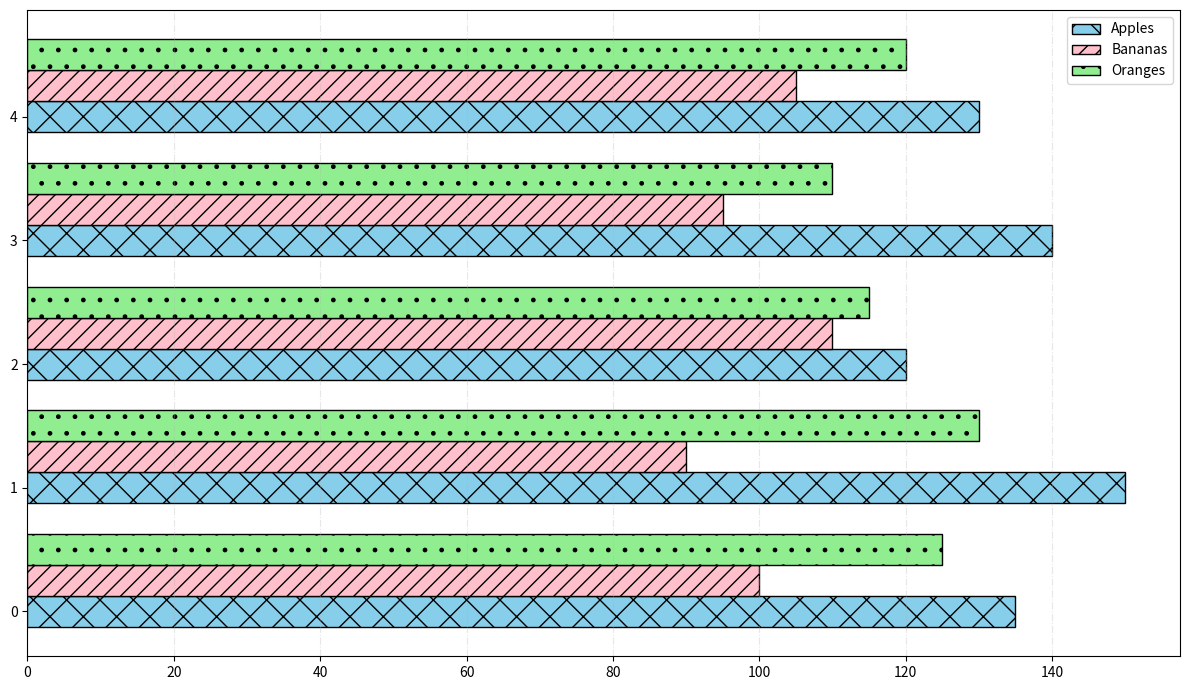

Write Python code to recreate this figure.
import matplotlib.pyplot as plt
import numpy as np

years = np.arange(2018, 2023)

apples_production = [135, 150, 120, 140, 130]
bananas_production = [100, 90, 110, 95, 105]
oranges_production = [125, 130, 115, 110, 120]

bar_height = 0.25

r1 = np.arange(len(years))
r2 = [x + bar_height for x in r1]
r3 = [x + bar_height for x in r2]

fig, ax = plt.subplots(figsize=(12, 7))

# Plot horizontal bars with altered styles
ax.barh(r1, apples_production, color='skyblue', height=bar_height, edgecolor='black', hatch='x')
ax.barh(r2, bananas_production, color='pink', height=bar_height, edgecolor='black', hatch='//')
ax.barh(r3, oranges_production, color='lightgreen', height=bar_height, edgecolor='black', hatch='.')

# Adding altered grid style
ax.grid(axis='x', linestyle='-.', alpha=0.3)

# Adding a legend with altered position
ax.legend(['Apples', 'Bananas', 'Oranges'], loc='upper right')

plt.tight_layout()
plt.show()
